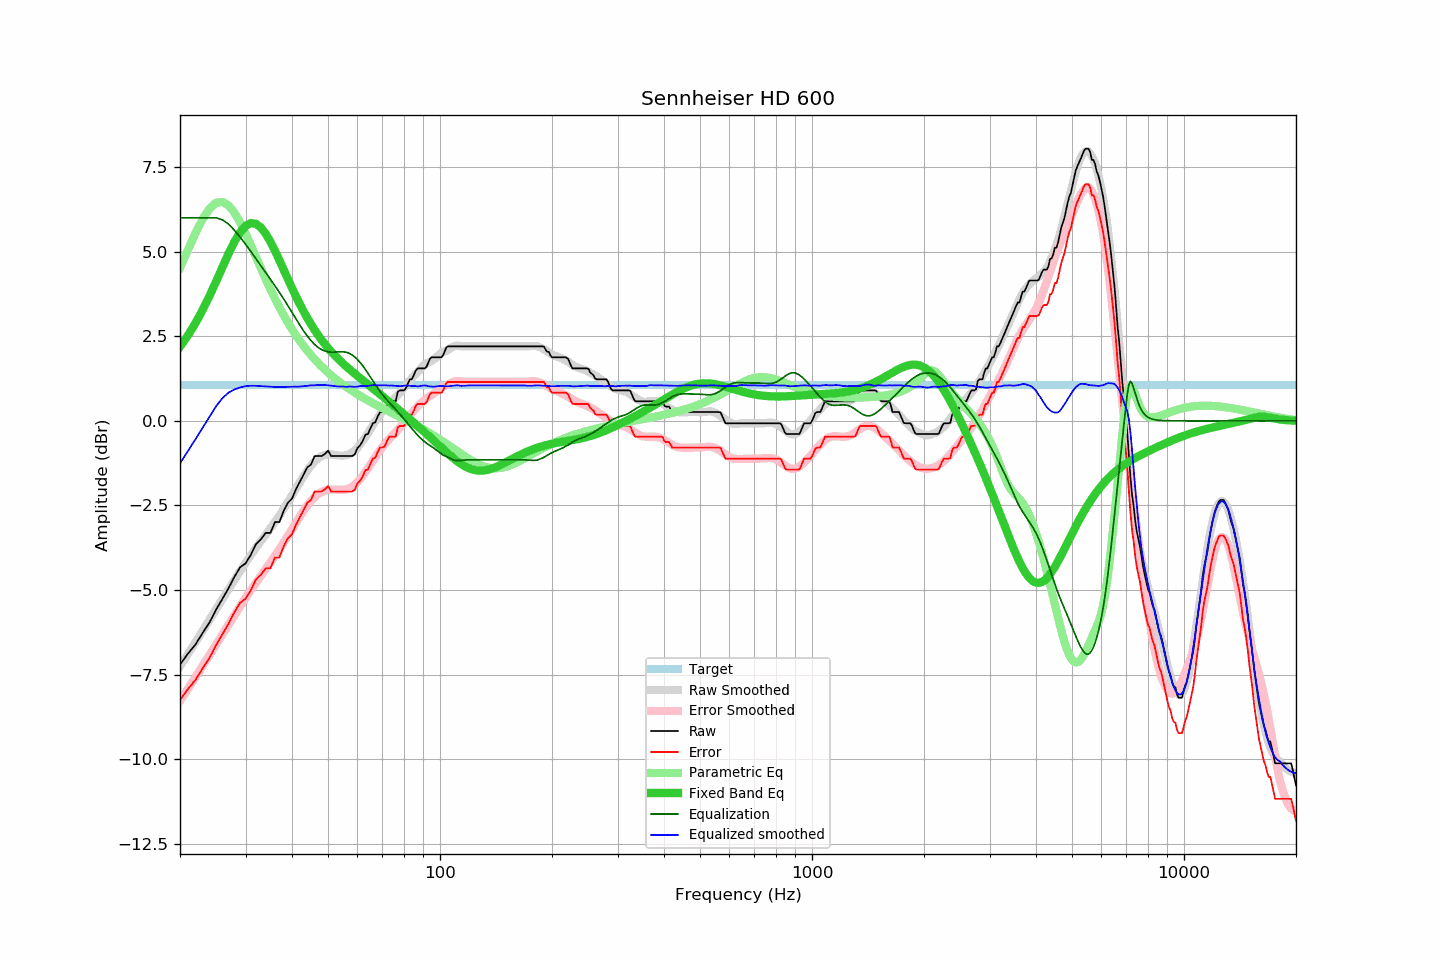

The data file committed next to this chart (first rows):
frequency, raw, error, smoothed, error_smoothed, equalization, parametric_eq, equalized_raw, equalized_smoothed, target
20, -7.20, -8.25, -7.26, -8.28, 6.00, 2.19, -1.20, -1.26, 1.05
21, -6.88, -7.93, -6.90, -7.92, 6.00, 2.52, -0.88, -0.90, 1.05
22, -6.61, -7.66, -6.55, -7.58, 6.00, 2.88, -0.61, -0.55, 1.05
23, -6.27, -7.32, -6.21, -7.25, 6.00, 3.27, -0.27, -0.21, 1.05
24, -5.96, -7.01, -5.88, -6.92, 6.00, 3.69, 0.04, 0.12, 1.05
25, -5.58, -6.63, -5.57, -6.61, 6.00, 4.11, 0.42, 0.43, 1.05
26, -5.26, -6.31, -5.27, -6.32, 5.94, 4.54, 0.68, 0.67, 1.05
27, -4.95, -6.00, -4.98, -6.03, 5.81, 4.94, 0.86, 0.83, 1.05
28, -4.61, -5.66, -4.71, -5.75, 5.63, 5.29, 1.02, 0.93, 1.05
29, -4.33, -5.38, -4.45, -5.49, 5.43, 5.57, 1.10, 0.98, 1.05
30, -4.21, -5.26, -4.20, -5.24, 5.22, 5.76, 1.01, 1.02, 1.05
31, -3.96, -5.01, -3.97, -5.01, 5.01, 5.84, 1.04, 1.04, 1.05
32, -3.64, -4.69, -3.75, -4.79, 4.79, 5.82, 1.15, 1.03, 1.05
33, -3.50, -4.55, -3.55, -4.58, 4.58, 5.71, 1.08, 1.03, 1.05
34, -3.31, -4.36, -3.36, -4.38, 4.38, 5.53, 1.07, 1.02, 1.05
35, -3.31, -4.36, -3.18, -4.18, 4.18, 5.29, 0.87, 1.01, 1.05
36, -2.99, -4.04, -2.99, -3.99, 3.99, 5.03, 1.00, 1.00, 1.05
37, -2.99, -4.04, -2.80, -3.80, 3.80, 4.75, 0.80, 1.00, 1.05
38, -2.66, -3.71, -2.60, -3.60, 3.60, 4.46, 0.94, 1.00, 1.05
39, -2.42, -3.47, -2.40, -3.40, 3.40, 4.19, 0.98, 1.00, 1.05
40, -2.30, -3.35, -2.20, -3.21, 3.21, 3.92, 0.90, 1.01, 1.05
41, -2.02, -3.07, -2.00, -3.01, 3.01, 3.68, 0.99, 1.01, 1.05
42, -1.80, -2.85, -1.82, -2.83, 2.83, 3.44, 1.03, 1.01, 1.05
43, -1.59, -2.64, -1.63, -2.66, 2.66, 3.23, 1.06, 1.02, 1.05
44, -1.37, -2.42, -1.47, -2.50, 2.50, 3.03, 1.13, 1.03, 1.05
45, -1.29, -2.34, -1.32, -2.37, 2.37, 2.85, 1.08, 1.05, 1.05
46, -1.04, -2.09, -1.21, -2.26, 2.26, 2.69, 1.22, 1.05, 1.05
47, -1.04, -2.09, -1.11, -2.17, 2.17, 2.54, 1.13, 1.06, 1.05
48, -1.04, -2.09, -1.05, -2.11, 2.11, 2.40, 1.06, 1.06, 1.05
49, -0.98, -2.03, -1.01, -2.06, 2.06, 2.27, 1.08, 1.06, 1.05
50, -0.88, -1.93, -0.99, -2.04, 2.04, 2.15, 1.16, 1.05, 1.05
51, -1.04, -2.09, -0.99, -2.03, 2.03, 2.04, 0.99, 1.04, 1.05
52, -1.04, -2.09, -1.00, -2.03, 2.03, 1.94, 0.99, 1.03, 1.05
53, -1.04, -2.09, -1.02, -2.04, 2.04, 1.85, 0.99, 1.02, 1.05
54, -1.04, -2.09, -1.03, -2.04, 2.04, 1.76, 1.00, 1.01, 1.05
55, -1.04, -2.09, -1.03, -2.04, 2.04, 1.68, 1.00, 1.01, 1.05
56, -1.04, -2.09, -1.02, -2.02, 2.02, 1.60, 0.98, 1.00, 1.05
57, -1.04, -2.09, -0.98, -2.00, 2.00, 1.53, 0.95, 1.01, 1.05
58, -1.04, -2.09, -0.94, -1.95, 1.95, 1.46, 0.91, 1.01, 1.05
59, -0.99, -2.04, -0.88, -1.89, 1.89, 1.39, 0.89, 1.00, 1.05
60, -0.80, -1.85, -0.80, -1.81, 1.81, 1.33, 1.01, 1.01, 1.05
61, -0.72, -1.77, -0.70, -1.72, 1.72, 1.26, 1.00, 1.03, 1.05
62, -0.59, -1.64, -0.60, -1.62, 1.62, 1.20, 1.03, 1.03, 1.05
63, -0.41, -1.46, -0.49, -1.52, 1.52, 1.14, 1.10, 1.03, 1.05
64, -0.39, -1.44, -0.37, -1.41, 1.41, 1.08, 1.01, 1.03, 1.05
65, -0.22, -1.27, -0.25, -1.29, 1.29, 1.02, 1.07, 1.04, 1.05
66, -0.07, -1.12, -0.13, -1.18, 1.18, 0.96, 1.11, 1.06, 1.05
67, -0.04, -1.09, -0.02, -1.07, 1.07, 0.90, 1.03, 1.05, 1.05
68, 0.13, -0.92, 0.08, -0.97, 0.97, 0.84, 1.09, 1.05, 1.05
69, 0.26, -0.79, 0.18, -0.87, 0.87, 0.78, 1.13, 1.05, 1.05
70, 0.26, -0.79, 0.27, -0.78, 0.78, 0.73, 1.04, 1.05, 1.05
71, 0.29, -0.76, 0.36, -0.69, 0.69, 0.67, 0.98, 1.05, 1.05
72, 0.45, -0.60, 0.43, -0.62, 0.62, 0.62, 1.06, 1.05, 1.05
73, 0.58, -0.47, 0.50, -0.54, 0.54, 0.56, 1.12, 1.04, 1.05
74, 0.58, -0.47, 0.57, -0.47, 0.47, 0.51, 1.05, 1.04, 1.05
75, 0.58, -0.47, 0.63, -0.40, 0.40, 0.45, 0.98, 1.04, 1.05
76, 0.58, -0.47, 0.69, -0.34, 0.34, 0.40, 0.92, 1.03, 1.05
77, 0.86, -0.19, 0.76, -0.27, 0.27, 0.35, 1.13, 1.03, 1.05
78, 0.90, -0.15, 0.83, -0.20, 0.20, 0.30, 1.10, 1.02, 1.05
79, 0.90, -0.15, 0.90, -0.13, 0.13, 0.25, 1.02, 1.03, 1.05
... 553 more rows
